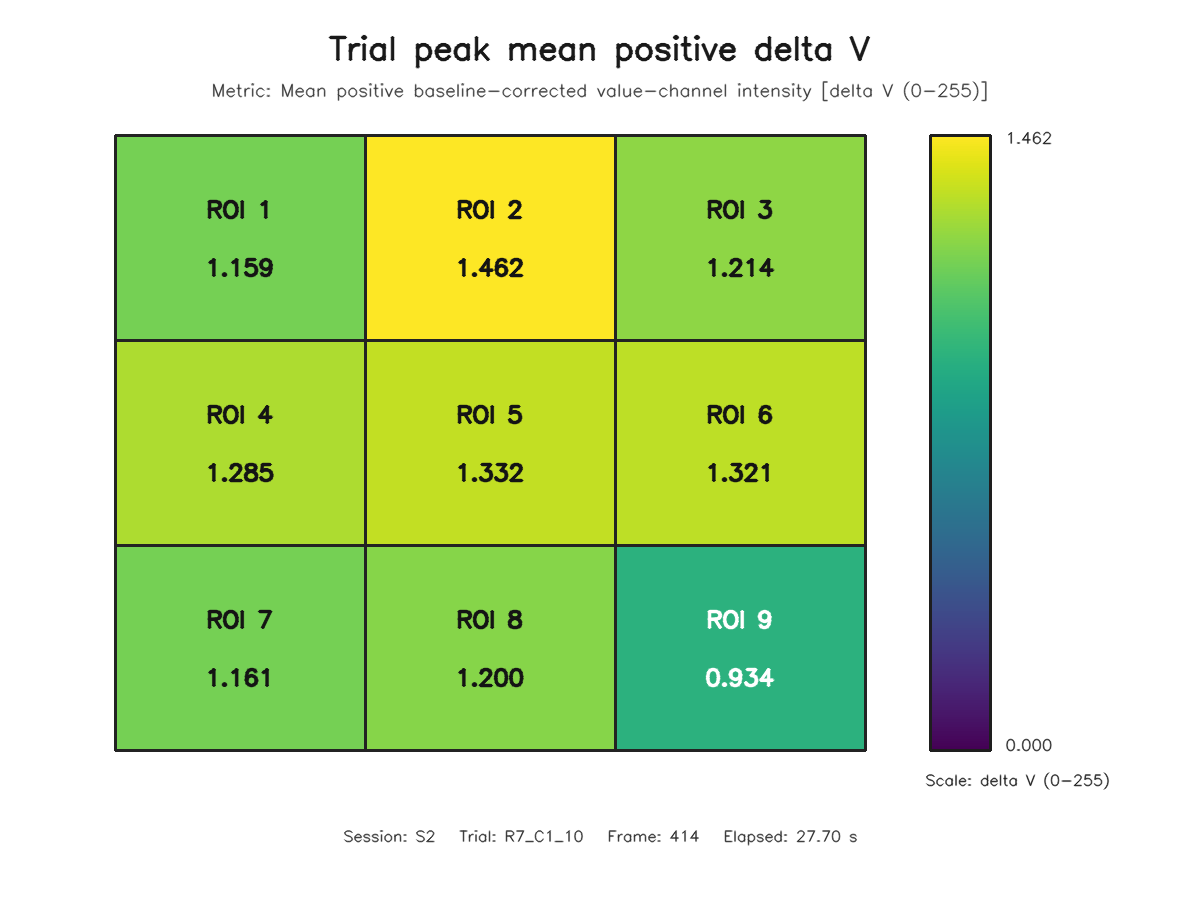

The table this chart was drawn from, first rows:
roi, row, column, value
1, 1, 1, 1.159
2, 1, 2, 1.462
3, 1, 3, 1.214
4, 2, 1, 1.285
5, 2, 2, 1.332
6, 2, 3, 1.321
7, 3, 1, 1.161
8, 3, 2, 1.2
9, 3, 3, 0.9344
